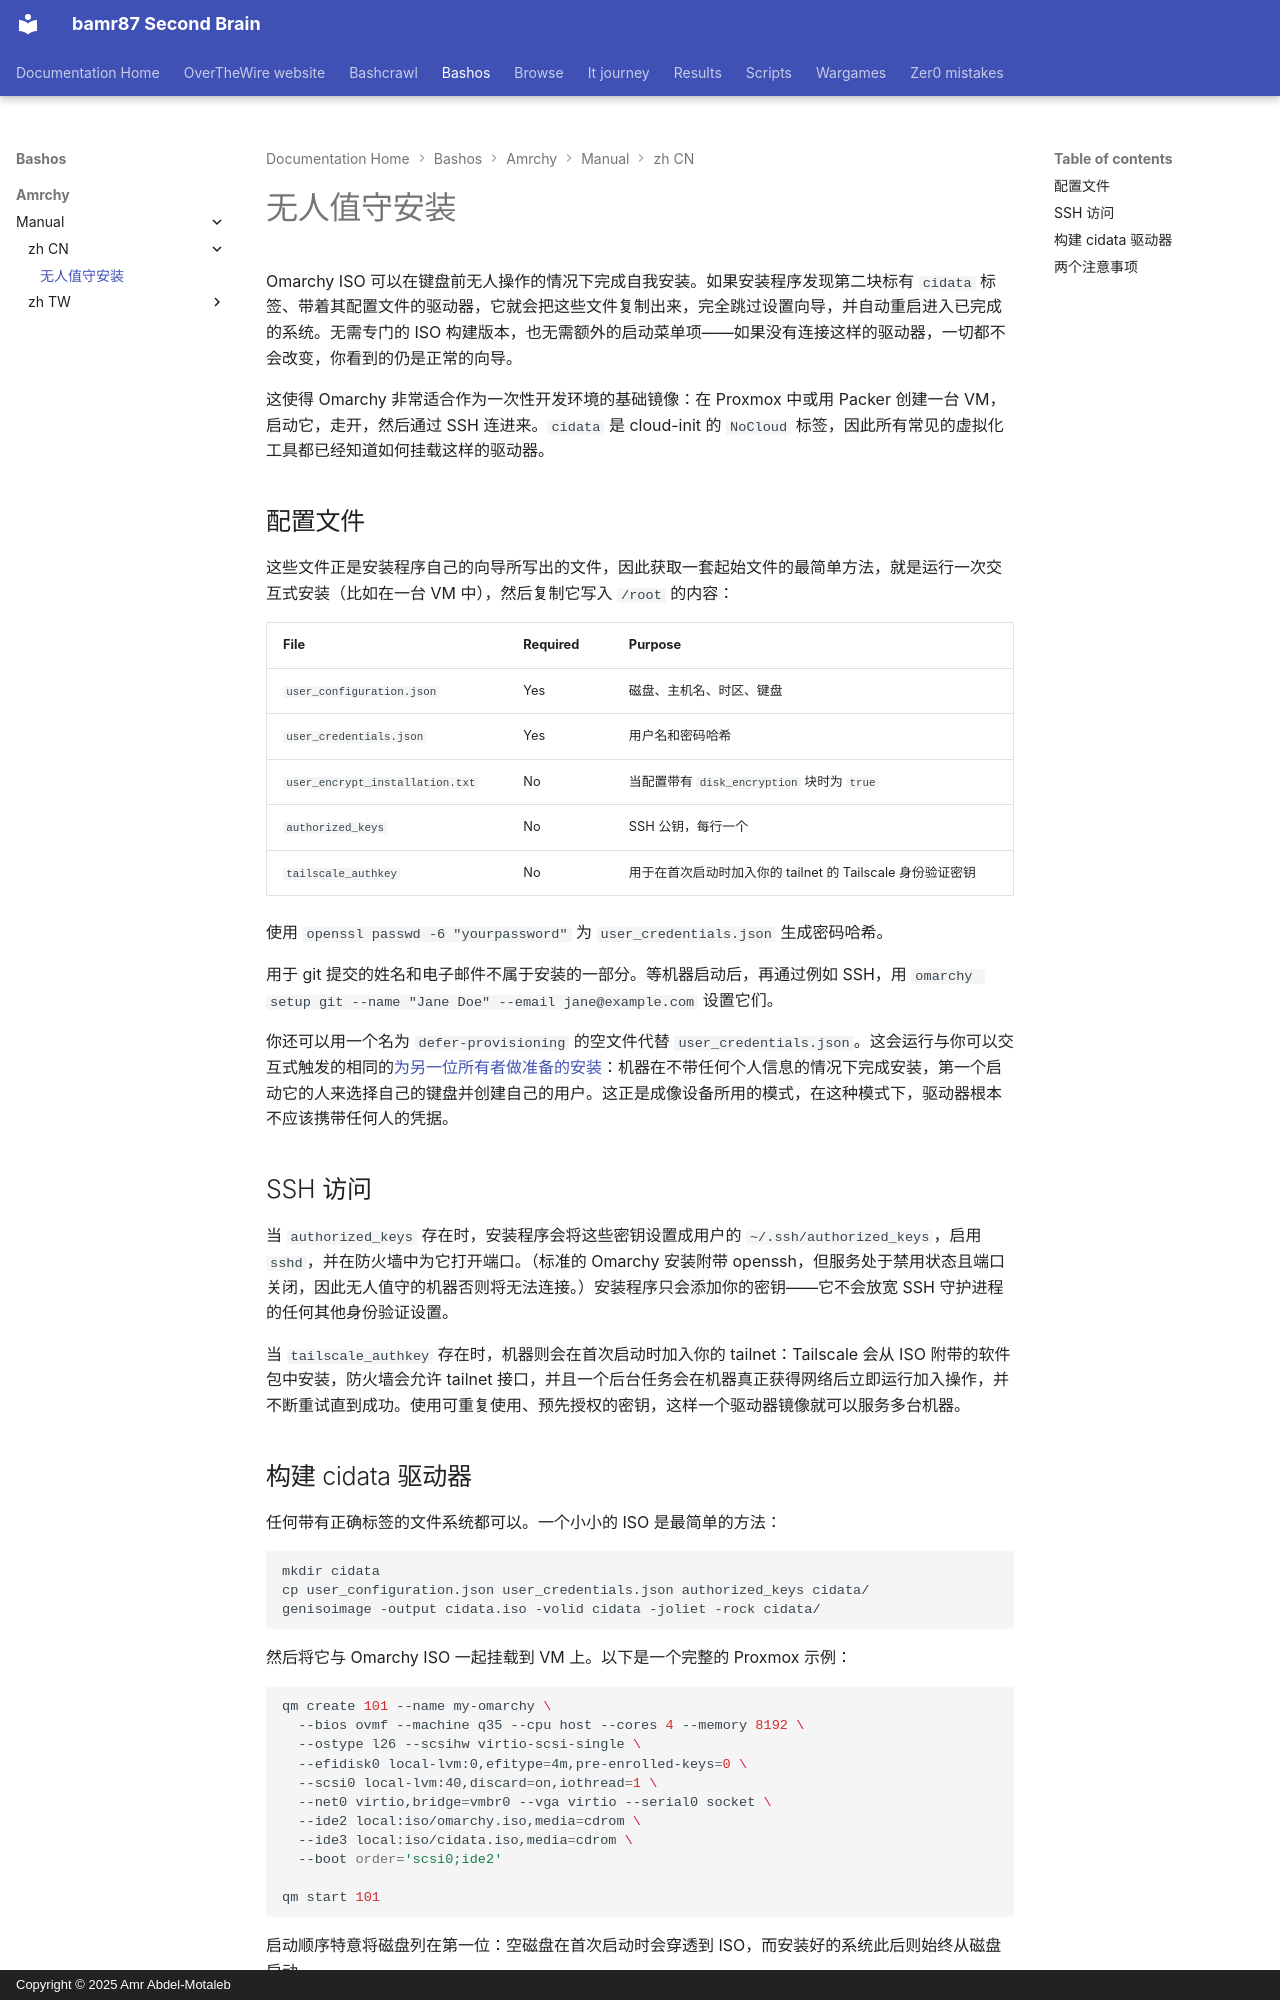

repository: bamr87/README · page: bashos/amrchy/manual/zh-CN/51-unattended-installs/index.html · generator: mkdocs · copyright: Copyright © 2025 Amr Abdel-Motaleb

---
source_file: amrchy/manual/zh-CN/51-unattended-installs.md
source_repo: bamr87/bashos
source_url: https://github.com/bamr87/bashos/blob/main/amrchy/manual/zh-CN/51-unattended-installs.md
title: 无人值守安装
---
# 无人值守安装

Omarchy ISO 可以在键盘前无人操作的情况下完成自我安装。如果安装程序发现第二块标有 `cidata` 标签、带着其配置文件的驱动器，它就会把这些文件复制出来，完全跳过设置向导，并自动重启进入已完成的系统。无需专门的 ISO 构建版本，也无需额外的启动菜单项——如果没有连接这样的驱动器，一切都不会改变，你看到的仍是正常的向导。

这使得 Omarchy 非常适合作为一次性开发环境的基础镜像：在 Proxmox 中或用 Packer 创建一台 VM，启动它，走开，然后通过 SSH 连进来。`cidata` 是 cloud-init 的 `NoCloud` 标签，因此所有常见的虚拟化工具都已经知道如何挂载这样的驱动器。

## 配置文件

这些文件正是安装程序自己的向导所写出的文件，因此获取一套起始文件的最简单方法，就是运行一次交互式安装（比如在一台 VM 中），然后复制它写入 `/root` 的内容：

| File | Required | Purpose |
|------|----------|---------|
| `user_configuration.json` | Yes | 磁盘、主机名、时区、键盘 |
| `user_credentials.json` | Yes | 用户名和密码哈希 |
| `user_encrypt_installation.txt` | No | 当配置带有 `disk_encryption` 块时为 `true` |
| `authorized_keys` | No | SSH 公钥，每行一个 |
| `tailscale_authkey` | No | 用于在首次启动时加入你的 tailnet 的 Tailscale 身份验证密钥 |

使用 `openssl passwd -6 "yourpassword"` 为 `user_credentials.json` 生成密码哈希。

用于 git 提交的姓名和电子邮件不属于安装的一部分。等机器启动后，再通过例如 SSH，用 `omarchy setup git --name "Jane Doe" --email jane@example.com` 设置它们。

你还可以用一个名为 `defer-provisioning` 的空文件代替 `user_credentials.json`。这会运行与你可以交互式触发的相同的[为另一位所有者做准备的安装](02-getting-started.md)：机器在不带任何个人信息的情况下完成安装，第一个启动它的人来选择自己的键盘并创建自己的用户。这正是成像设备所用的模式，在这种模式下，驱动器根本不应该携带任何人的凭据。

## SSH 访问

当 `authorized_keys` 存在时，安装程序会将这些密钥设置成用户的 `~/.ssh/authorized_keys`，启用 `sshd`，并在防火墙中为它打开端口。（标准的 Omarchy 安装附带 openssh，但服务处于禁用状态且端口关闭，因此无人值守的机器否则将无法连接。）安装程序只会添加你的密钥——它不会放宽 SSH 守护进程的任何其他身份验证设置。

当 `tailscale_authkey` 存在时，机器则会在首次启动时加入你的 tailnet：Tailscale 会从 ISO 附带的软件包中安装，防火墙会允许 tailnet 接口，并且一个后台任务会在机器真正获得网络后立即运行加入操作，并不断重试直到成功。使用可重复使用、预先授权的密钥，这样一个驱动器镜像就可以服务多台机器。
